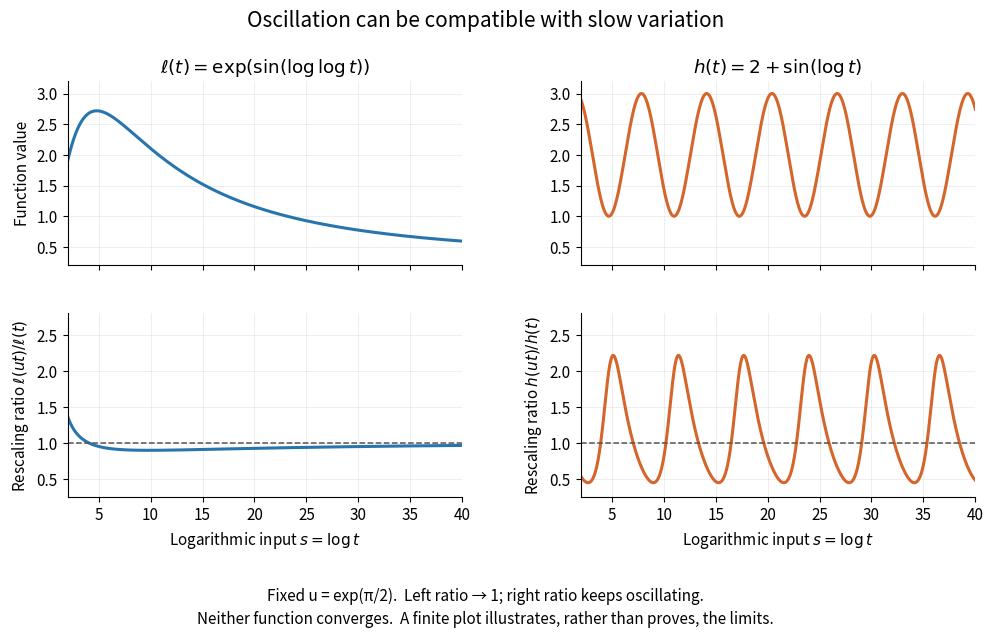

Write Python code to recreate this figure.
"""Generate slow-variation-oscillation-comparison.png in the current directory."""

from pathlib import Path

import matplotlib

matplotlib.use("Agg")
import matplotlib.pyplot as plt
import numpy as np


def main():
    plt.rcParams.update({"font.size": 11, "axes.spines.top": False,
                         "axes.spines.right": False})
    s = np.linspace(2, 40, 1200)
    shift = np.pi / 2
    slow = np.exp(np.sin(np.log(s)))
    fast = 2 + np.sin(s)
    slow_ratio = np.exp(np.sin(np.log(s + shift)) - np.sin(np.log(s)))
    fast_ratio = (2 + np.sin(s + shift)) / fast
    fig, axes = plt.subplots(2, 2, figsize=(10.2, 6.5), dpi=120,
                             facecolor="white", sharex=True)
    axes[0, 0].plot(s, slow, color="#2875ad", linewidth=2.2)
    axes[0, 1].plot(s, fast, color="#d4652b", linewidth=2.2)
    axes[0, 0].set(title=r"$\ell(t)=\exp(\sin(\log\log t))$",
                   ylabel="Function value", ylim=(0.2, 3.2))
    axes[0, 1].set(title=r"$h(t)=2+\sin(\log t)$", ylim=(0.2, 3.2))
    axes[1, 0].plot(s, slow_ratio, color="#2875ad", linewidth=2.2)
    axes[1, 1].plot(s, fast_ratio, color="#d4652b", linewidth=2.2)
    axes[1, 0].set(ylabel=r"Rescaling ratio $\ell(ut)/\ell(t)$",
                   xlabel=r"Logarithmic input $s=\log t$")
    axes[1, 1].set(ylabel=r"Rescaling ratio $h(ut)/h(t)$",
                   xlabel=r"Logarithmic input $s=\log t$")
    for ax in axes[1]:
        ax.axhline(1, color="#555555", linestyle="--", linewidth=1.1)
        ax.set_ylim(0.25, 2.8)
    for ax in axes.flat:
        ax.grid(alpha=0.2)
        ax.set_xlim(2, 40)
    fig.suptitle("Oscillation can be compatible with slow variation",
                 fontsize=15, y=0.98)
    fig.subplots_adjust(left=0.09, right=0.98, bottom=0.23, top=0.87,
                        wspace=0.30, hspace=0.26)
    fig.text(0.5, 0.035,
             "Fixed u = exp(π/2).  Left ratio → 1; right ratio keeps oscillating.\n"
             "Neither function converges.  A finite plot illustrates, rather than proves, the limits.",
             ha="center", fontsize=11, linespacing=1.5)
    fig.savefig(Path.cwd() / "slow-variation-oscillation-comparison.png",
                facecolor="white")
    plt.close(fig)


if __name__ == "__main__":
    main()
